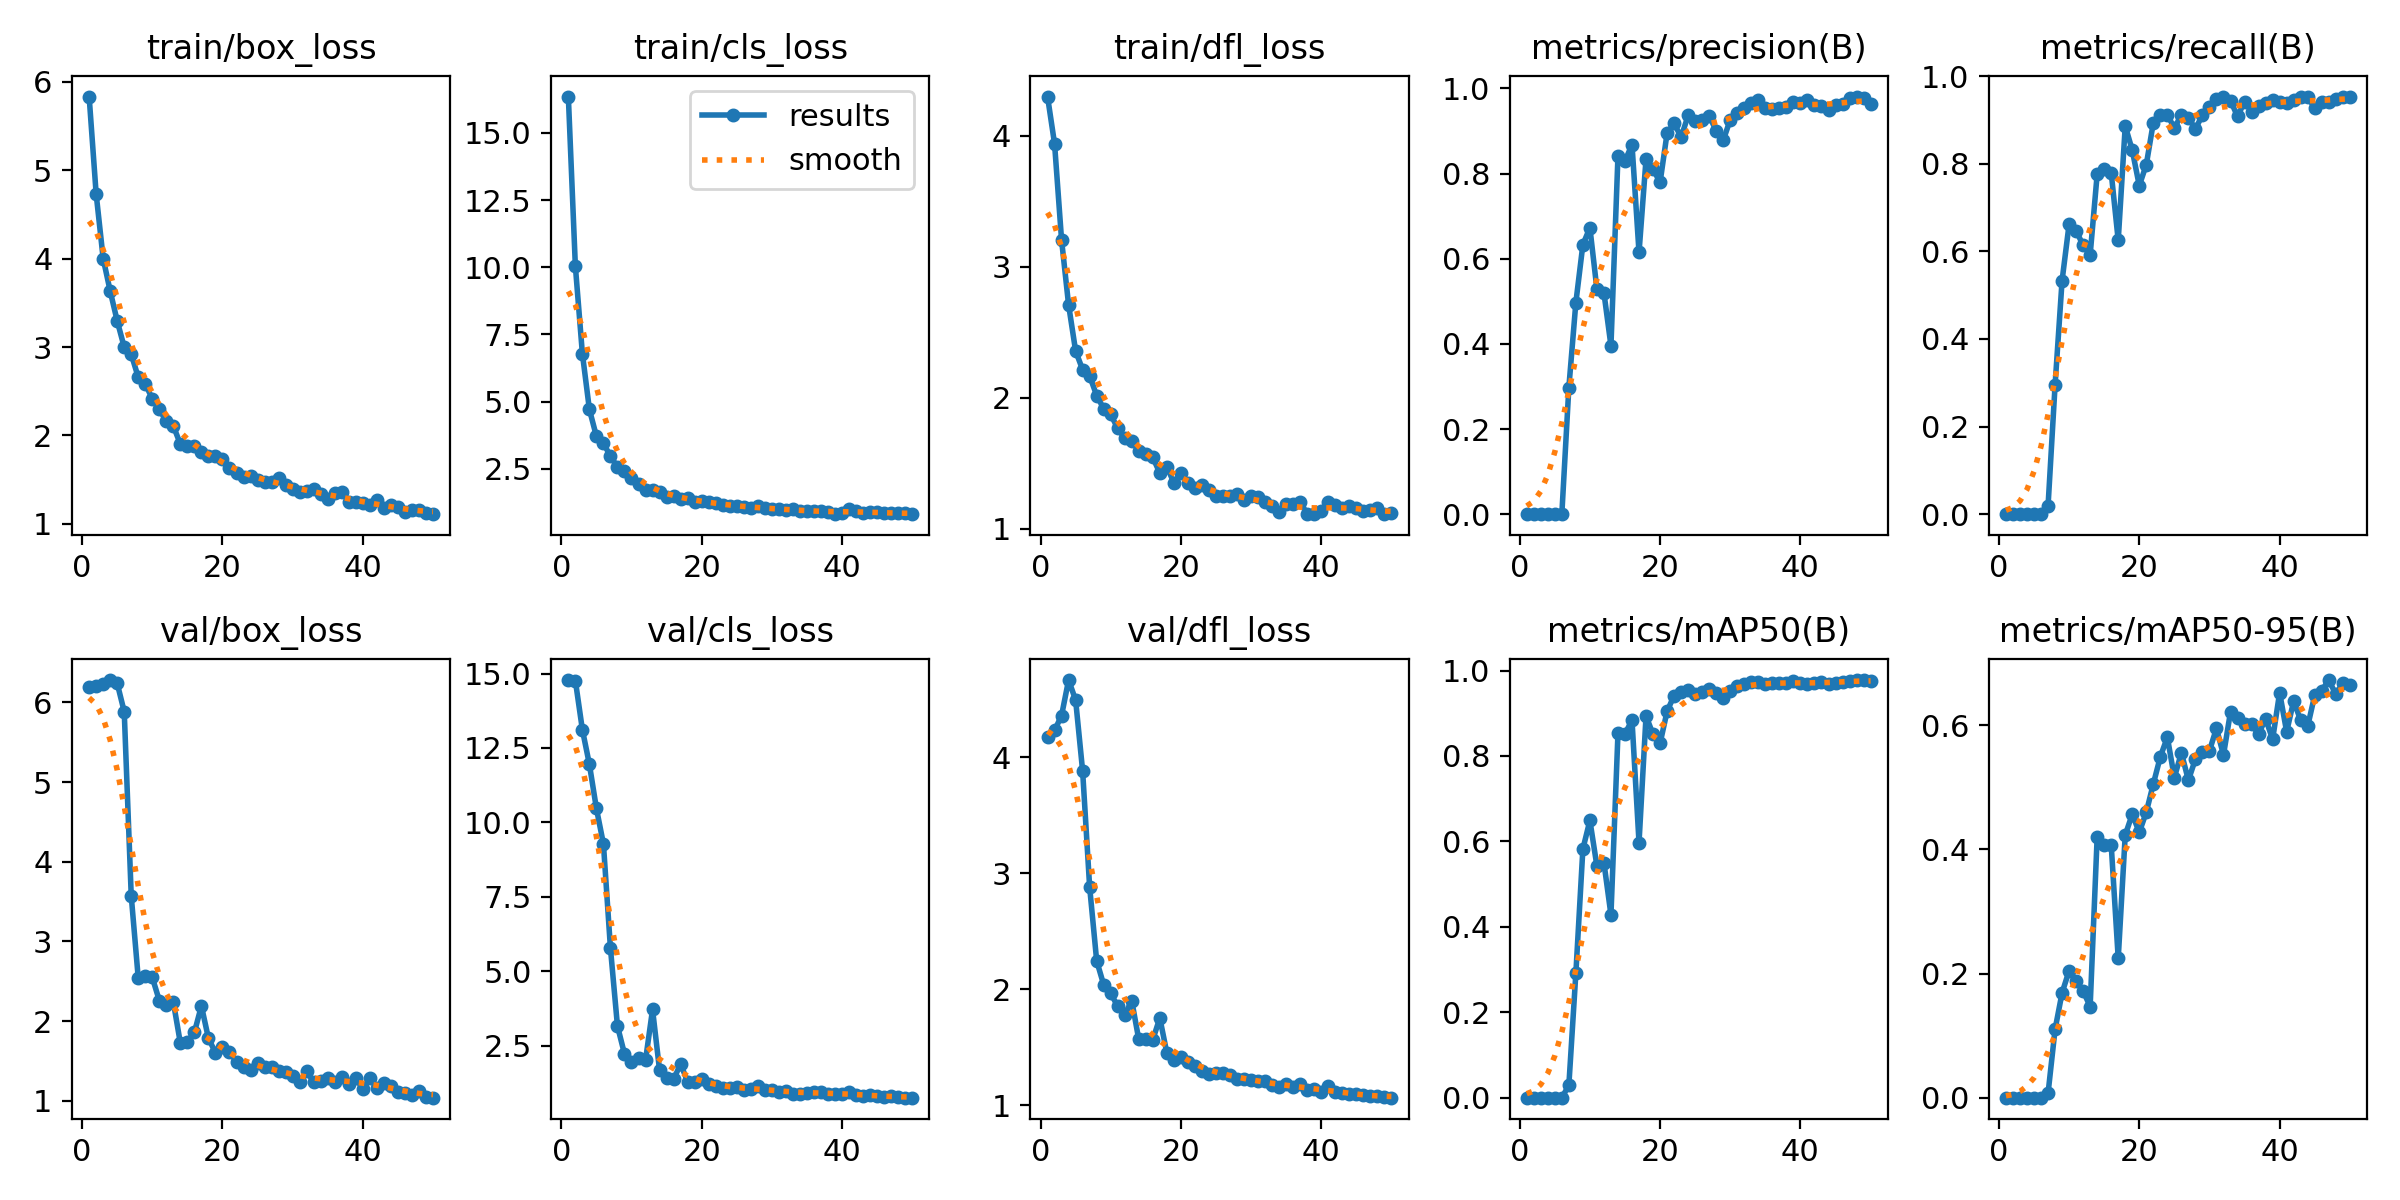

Source data for this figure (header and first rows):
epoch, train/box_loss, train/cls_loss, train/dfl_loss, metrics/precision(B), metrics/recall(B), metrics/mAP50(B), metrics/mAP50-95(B), val/box_loss, val/cls_loss, val/dfl_loss, lr/pg0, lr/pg1, lr/pg2
1, 5.833, 16.35, 4.3, 0, 0, 0, 0, 6.191, 14.78, 4.175, 0.0003, 0.0003, 0.0003
2, 4.731, 10.05, 3.94, 0, 0, 0, 0, 6.205, 14.76, 4.232, 0.0006077, 0.0006077, 0.0006077
3, 4.001, 6.793, 3.205, 0, 0, 0, 0, 6.235, 13.12, 4.361, 0.0009028, 0.0009028, 0.0009028
4, 3.633, 4.714, 2.71, 0, 0, 0, 0, 6.281, 11.95, 4.667, 0.001185, 0.001185, 0.001185
5, 3.295, 3.716, 2.359, 0, 0, 0, 0, 6.239, 10.47, 4.495, 0.001455, 0.001455, 0.001455
6, 2.998, 3.451, 2.215, 0, 0, 0, 0, 5.884, 9.279, 3.883, 0.001712, 0.001712, 0.001712
7, 2.918, 2.981, 2.168, 0.2975, 0.01838, 0.02886, 0.00674, 3.57, 5.776, 2.881, 0.001762, 0.001762, 0.001762
8, 2.657, 2.569, 2.018, 0.4969, 0.2941, 0.2913, 0.1099, 2.536, 3.161, 2.245, 0.001723, 0.001723, 0.001723
9, 2.582, 2.422, 1.918, 0.6332, 0.5331, 0.5823, 0.1689, 2.56, 2.228, 2.038, 0.001683, 0.001683, 0.001683
10, 2.415, 2.154, 1.874, 0.6728, 0.6618, 0.6491, 0.2044, 2.547, 1.944, 1.963, 0.001644, 0.001644, 0.001644
11, 2.296, 1.933, 1.768, 0.5283, 0.6471, 0.5422, 0.1872, 2.257, 2.079, 1.853, 0.001604, 0.001604, 0.001604
12, 2.158, 1.717, 1.693, 0.5201, 0.6135, 0.5502, 0.1717, 2.2, 2.015, 1.781, 0.001564, 0.001564, 0.001564
13, 2.106, 1.735, 1.674, 0.3957, 0.5919, 0.4282, 0.1468, 2.238, 3.718, 1.901, 0.001525, 0.001525, 0.001525
14, 1.902, 1.641, 1.594, 0.8415, 0.7757, 0.8528, 0.4201, 1.723, 1.677, 1.566, 0.001485, 0.001485, 0.001485
15, 1.88, 1.475, 1.575, 0.8297, 0.7868, 0.8519, 0.4076, 1.74, 1.417, 1.568, 0.001446, 0.001446, 0.001446
16, 1.885, 1.514, 1.546, 0.8681, 0.7794, 0.8839, 0.4073, 1.86, 1.38, 1.564, 0.001406, 0.001406, 0.001406
17, 1.811, 1.374, 1.427, 0.6149, 0.625, 0.5973, 0.2244, 2.19, 1.882, 1.751, 0.001366, 0.001366, 0.001366
18, 1.769, 1.404, 1.476, 0.8339, 0.886, 0.8937, 0.4232, 1.783, 1.293, 1.45, 0.001327, 0.001327, 0.001327
19, 1.769, 1.276, 1.354, 0.8103, 0.8309, 0.8505, 0.4566, 1.605, 1.282, 1.385, 0.001287, 0.001287, 0.001287
20, 1.731, 1.308, 1.425, 0.7794, 0.75, 0.8297, 0.4275, 1.673, 1.377, 1.412, 0.001248, 0.001248, 0.001248
21, 1.631, 1.26, 1.351, 0.8951, 0.7978, 0.9046, 0.46, 1.611, 1.22, 1.376, 0.001208, 0.001208, 0.001208
22, 1.578, 1.238, 1.312, 0.918, 0.8934, 0.9414, 0.5053, 1.488, 1.136, 1.341, 0.001168, 0.001168, 0.001168
23, 1.534, 1.164, 1.337, 0.8857, 0.9114, 0.9497, 0.5491, 1.419, 1.084, 1.296, 0.001129, 0.001129, 0.001129
24, 1.538, 1.134, 1.295, 0.9366, 0.9118, 0.9543, 0.5807, 1.388, 1.067, 1.27, 0.001089, 0.001089, 0.001089
25, 1.49, 1.132, 1.251, 0.923, 0.8813, 0.9445, 0.5157, 1.47, 1.127, 1.277, 0.00105, 0.00105, 0.00105
26, 1.475, 1.083, 1.251, 0.9254, 0.9114, 0.9488, 0.5555, 1.427, 1.019, 1.28, 0.00101, 0.00101, 0.00101
27, 1.473, 1.04, 1.252, 0.9354, 0.9051, 0.9574, 0.5114, 1.429, 1.034, 1.257, 0.0009704, 0.0009704, 0.0009704
28, 1.521, 1.106, 1.265, 0.9008, 0.8787, 0.9486, 0.5454, 1.373, 1.137, 1.228, 0.0009308, 0.0009308, 0.0009308
29, 1.444, 1.032, 1.225, 0.8781, 0.9118, 0.9354, 0.5568, 1.363, 1.024, 1.224, 0.0008912, 0.0008912, 0.0008912
30, 1.398, 1.02, 1.255, 0.9267, 0.9302, 0.9525, 0.5588, 1.307, 1.013, 1.217, 0.0008516, 0.0008516, 0.0008516
31, 1.355, 1.028, 1.244, 0.9415, 0.9485, 0.9645, 0.5951, 1.236, 0.9629, 1.209, 0.000812, 0.000812, 0.000812
32, 1.367, 0.9818, 1.204, 0.953, 0.9522, 0.9689, 0.5521, 1.369, 0.9893, 1.207, 0.0007724, 0.0007724, 0.0007724
33, 1.391, 0.9956, 1.177, 0.9661, 0.944, 0.9731, 0.6215, 1.232, 0.8879, 1.177, 0.0007328, 0.0007328, 0.0007328
34, 1.334, 0.9447, 1.128, 0.973, 0.9081, 0.9743, 0.6115, 1.246, 0.8797, 1.158, 0.0006932, 0.0006932, 0.0006932
35, 1.285, 0.9294, 1.194, 0.9541, 0.9412, 0.9681, 0.6014, 1.286, 0.9223, 1.181, 0.0006536, 0.0006536, 0.0006536
36, 1.345, 0.9343, 1.192, 0.9529, 0.9191, 0.9701, 0.6016, 1.237, 0.9324, 1.158, 0.000614, 0.000614, 0.000614
37, 1.364, 0.9549, 1.208, 0.9548, 0.9326, 0.9698, 0.5856, 1.297, 0.9579, 1.18, 0.0005744, 0.0005744, 0.0005744
38, 1.252, 0.8982, 1.113, 0.9562, 0.9375, 0.9715, 0.6105, 1.216, 0.8624, 1.127, 0.0005348, 0.0005348, 0.0005348
39, 1.252, 0.8446, 1.113, 0.9678, 0.9448, 0.9749, 0.5772, 1.288, 0.8958, 1.142, 0.0004952, 0.0004952, 0.0004952
40, 1.237, 0.8622, 1.134, 0.9648, 0.9412, 0.9712, 0.6526, 1.145, 0.8911, 1.113, 0.0004556, 0.0004556, 0.0004556
41, 1.211, 0.997, 1.203, 0.9726, 0.9375, 0.9684, 0.5895, 1.28, 0.9471, 1.164, 0.000416, 0.000416, 0.000416
42, 1.264, 0.9531, 1.185, 0.9604, 0.9448, 0.9701, 0.639, 1.16, 0.8305, 1.111, 0.0003764, 0.0003764, 0.0003764
43, 1.176, 0.8824, 1.161, 0.9593, 0.9528, 0.9731, 0.608, 1.222, 0.8184, 1.107, 0.0003368, 0.0003368, 0.0003368
44, 1.213, 0.8858, 1.173, 0.9488, 0.9533, 0.9676, 0.5983, 1.189, 0.8571, 1.095, 0.0002972, 0.0002972, 0.0002972
45, 1.19, 0.8834, 1.161, 0.9606, 0.9265, 0.972, 0.6485, 1.115, 0.8119, 1.093, 0.0002576, 0.0002576, 0.0002576
46, 1.134, 0.8572, 1.141, 0.9624, 0.9419, 0.9735, 0.6558, 1.101, 0.7866, 1.083, 0.000218, 0.000218, 0.000218
47, 1.153, 0.8675, 1.147, 0.9773, 0.9412, 0.9758, 0.6728, 1.068, 0.7965, 1.075, 0.0001784, 0.0001784, 0.0001784
48, 1.159, 0.87, 1.157, 0.981, 0.9481, 0.9778, 0.65, 1.125, 0.7822, 1.082, 0.0001388, 0.0001388, 0.0001388
49, 1.123, 0.8461, 1.113, 0.9769, 0.9522, 0.977, 0.668, 1.047, 0.7556, 1.067, 9.92e-05, 9.92e-05, 9.92e-05
50, 1.109, 0.8203, 1.119, 0.9628, 0.953, 0.9759, 0.6653, 1.039, 0.7598, 1.064, 5.96e-05, 5.96e-05, 5.96e-05
